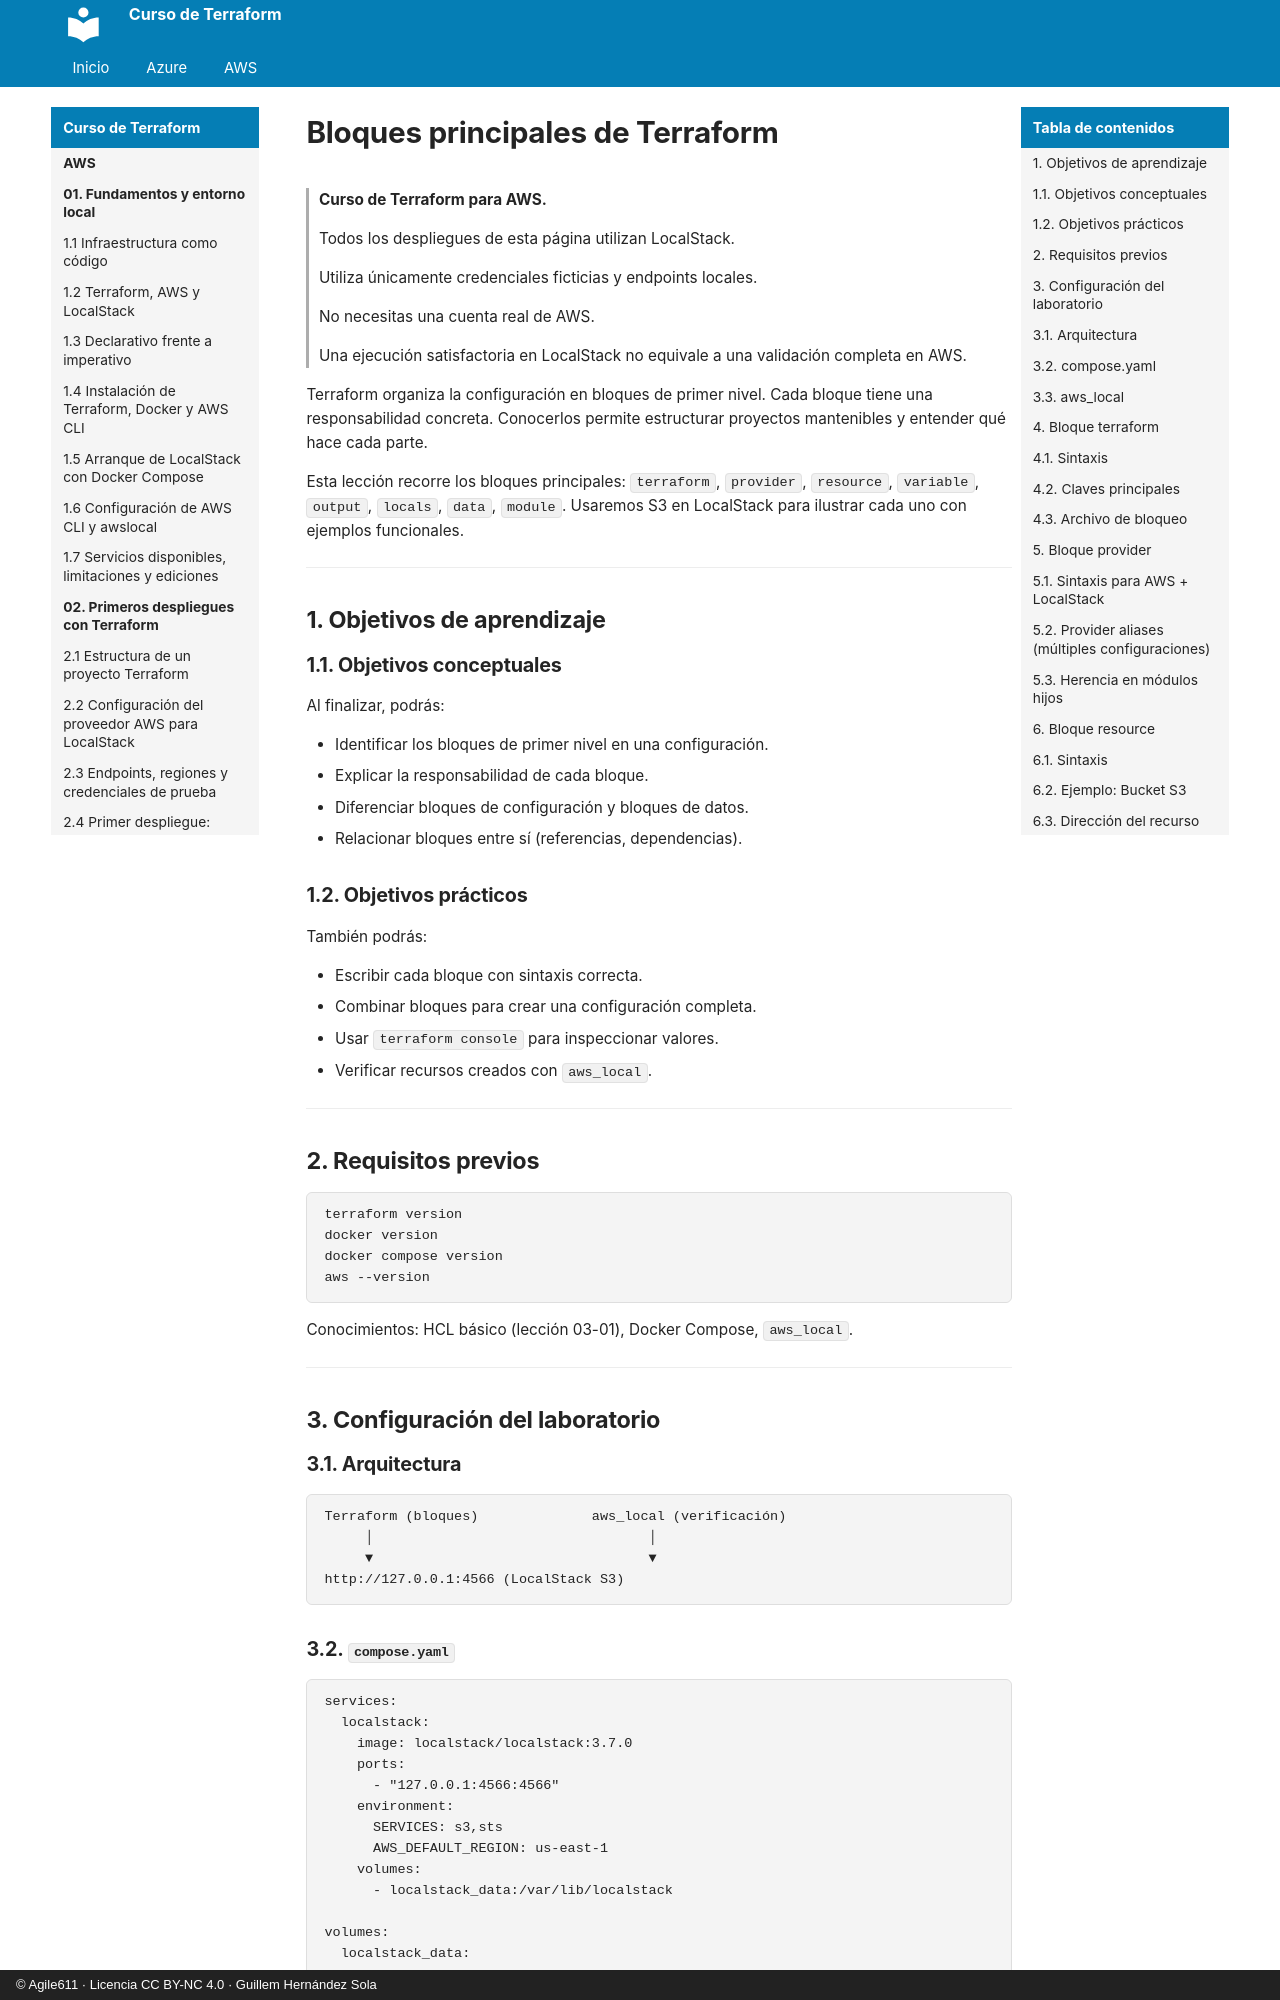

repository: agile611/curso-terraform · page: aws/03-02-bloques-principales-de-terraform/index.html · generator: mkdocs · copyright: © Agile611 · Licencia CC BY-NC 4.0 · Guillem Hernández Sola

# Bloques principales de Terraform

> **Curso de Terraform para AWS.**
>
> Todos los despliegues de esta página utilizan LocalStack.
>
> Utiliza únicamente credenciales ficticias y endpoints locales.
>
> No necesitas una cuenta real de AWS.
>
> Una ejecución satisfactoria en LocalStack no equivale a una validación completa en AWS.

Terraform organiza la configuración en bloques de primer nivel.
Cada bloque tiene una responsabilidad concreta.
Conocerlos permite estructurar proyectos mantenibles y entender qué hace cada parte.

Esta lección recorre los bloques principales: `terraform`, `provider`, `resource`, `variable`, `output`, `locals`, `data`, `module`.
Usaremos S3 en LocalStack para ilustrar cada uno con ejemplos funcionales.

---

## 1. Objetivos de aprendizaje

### 1.1. Objetivos conceptuales

Al finalizar, podrás:

- Identificar los bloques de primer nivel en una configuración.
- Explicar la responsabilidad de cada bloque.
- Diferenciar bloques de configuración y bloques de datos.
- Relacionar bloques entre sí (referencias, dependencias).

### 1.2. Objetivos prácticos

También podrás:

- Escribir cada bloque con sintaxis correcta.
- Combinar bloques para crear una configuración completa.
- Usar `terraform console` para inspeccionar valores.
- Verificar recursos creados con `aws_local`.

---

## 2. Requisitos previos

```bash
terraform version
docker version
docker compose version
aws --version
```

Conocimientos: HCL básico (lección 03-01), Docker Compose, `aws_local`.

---

## 3. Configuración del laboratorio

### 3.1. Arquitectura

```
Terraform (bloques)              aws_local (verificación)
     │                                  │
     ▼                                  ▼
http://127.0.0.1:4566 (LocalStack S3)
```
